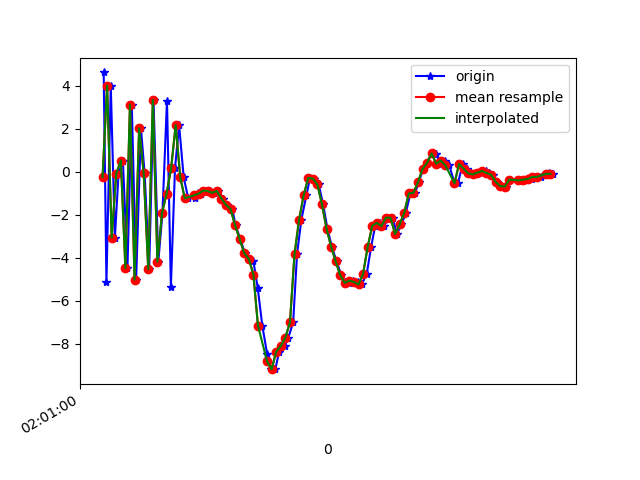

The data file committed next to this chart (first rows):
1617847261005, 542904564196300, 4.6244326, 1.559269, 1.8803091
1617847261017, 542904583427070, -5.129, -0.4787, 1.594
1617847261036, 542904602657840, 4.014, 0.9638, -2.022
1617847261054, 542904621888610, -3.057, -0.7166, 7.166
1617847261070, 542904641119380, -0.08816, -0.3158, -5.802
1617847261089, 542904660350150, 0.5252, -0.03532, 9.851
1617847261109, 542904679580920, -4.487, -0.599, -5.417
1617847261128, 542904698811690, 3.12, 1.089, 6.115
1617847261147, 542904718042460, -5.015, -1.291, 2.745
1617847261168, 542904737273230, 2.026, 0.2609, -3.444
1617847261184, 542904756504000, -0.05617, 0.6046, 10.15
1617847261204, 542904775734770, -4.533, 0.07071, -5.164
1617847261223, 542904794965540, 3.345, 1.526, 3.543
1617847261244, 542904814196310, -4.181, -0.4593, 6.648
1617847261262, 542904833427080, -1.933, -0.3056, -5.557
1617847261282, 542904852657850, 3.307, 0.4491, 7.965
1617847261299, 542904871888620, -5.343, -1.017, 2.758
1617847261317, 542904891119390, 0.1618, 0.97, -4.722
1617847261335, 542904910350160, 2.177, 0.9609, 9.432
1617847261355, 542904929580930, -0.2568, 0.003141, 5.995
1617847261375, 542904948811700, -1.234, 0.7935, -0.1657
1617847261406, 542904968042470, -1.208, 1.645, 0.2576
1617847261416, 542904987273240, -0.9815, 2.054, -0.2124
1617847261431, 542905006504010, -1.016, 2.409, -1.029
1617847261452, 542905025734780, -0.8736, 2.942, -2.085
1617847261470, 542905044965550, -0.8947, 3.437, -2.75
1617847261489, 542905064196320, -0.9747, 3.859, -3.452
1617847261506, 542905083427090, -0.8883, 4.128, -4.055
1617847261528, 542905102657860, -1.242, 4.585, -4.742
1617847261544, 542905121888630, -1.535, 5.012, -5.613
1617847261568, 542905141119400, -1.73, 5.152, -6.276
1617847261582, 542905160350170, -2.492, 4.694, -6.085
1617847261603, 542905179580940, -3.135, 4.598, -6.658
1617847261623, 542905198811710, -3.785, 5.237, -7.308
1617847261643, 542905218042480, -4.051, 4.632, -7.708
1617847261660, 542905237273250, -4.156, 3.598, -7.092
1617847261679, 542905256504020, -5.398, 2.052, -4.772
1617847261699, 542905275734790, -7.156, -0.4379, -1.848
1617847261720, 542905294965560, -8.464, -0.6523, -0.3285
1617847261736, 542905314196330, -9.178, -1.506, 1.186
1617847261756, 542905333427100, -9.181, -3.707, 7.083
1617847261773, 542905352657870, -8.363, -5.785, 9.586
1617847261797, 542905371888640, -8.096, -5.101, 10.71
1617847261813, 542905391119410, -7.713, -3.5, 11.18
1617847261834, 542905410350180, -7.007, -4.177, 17.93
1617847261851, 542905429580950, -3.833, -1.146, 17.15
1617847261870, 542905448811720, -2.222, 0.2421, 15.62
1617847261892, 542905468042490, -1.089, 0.2041, 14.82
1617847261908, 542905487273260, -0.2794, 0.9016, 13.52
1617847261927, 542905506504030, -0.3107, 0.8104, 11.48
1617847261946, 542905525734800, -0.5885, -0.8114, 9.858
1617847261965, 542905544965570, -1.512, -1.804, 8.237
1617847261984, 542905564196340, -2.639, -1.969, 6.635
1617847262003, 542905583427110, -3.476, -1.981, 4.704
1617847262024, 542905602657880, -4.166, -2.316, 3.645
1617847262045, 542905621888650, -4.815, -2.951, 2.95
1617847262061, 542905641119420, -5.145, -2.665, 1.006
1617847262079, 542905660350190, -5.194, -2.457, -1.253
1617847262098, 542905679580960, -5.058, -3.702, -2.296
1617847262117, 542905698811730, -5.125, -4.033, -1.977
1617847262134, 542905718042500, -5.238, -3.664, -3.607
... 43 more rows
